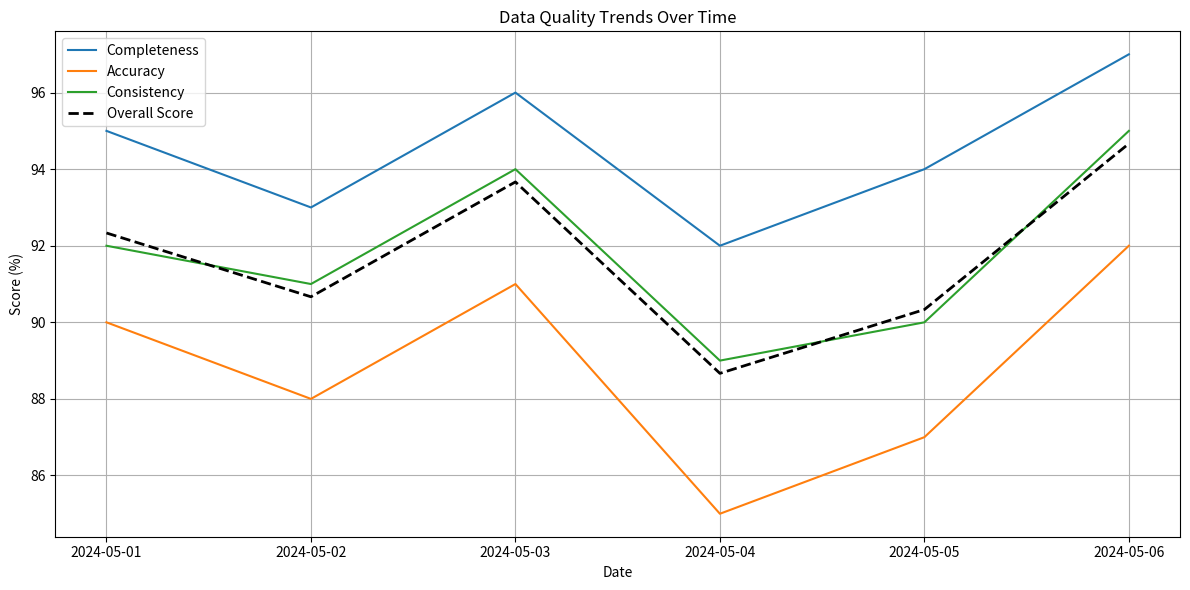

Python code for this plot:
# Step 1: Import necessary libraries
import pandas as pd
import numpy as np
import matplotlib.pyplot as plt

# Step 2: Simulate or load time-series data (simulate different days of data collection)
data_quality_records = [
    {'date': '2024-05-01', 'completeness': 95, 'accuracy': 90, 'consistency': 92},
    {'date': '2024-05-02', 'completeness': 93, 'accuracy': 88, 'consistency': 91},
    {'date': '2024-05-03', 'completeness': 96, 'accuracy': 91, 'consistency': 94},
    {'date': '2024-05-04', 'completeness': 92, 'accuracy': 85, 'consistency': 89},
    {'date': '2024-05-05', 'completeness': 94, 'accuracy': 87, 'consistency': 90},
    {'date': '2024-05-06', 'completeness': 97, 'accuracy': 92, 'consistency': 95}
]

# Step 3: Create DataFrame
df_trend = pd.DataFrame(data_quality_records)
df_trend['date'] = pd.to_datetime(df_trend['date'])

# Step 4: Calculate overall quality score
df_trend['overall_score'] = df_trend[['completeness', 'accuracy', 'consistency']].mean(axis=1)

# Step 5: Plot the trends over time
plt.figure(figsize=(12, 6))
plt.plot(df_trend['date'], df_trend['completeness'], label='Completeness')
plt.plot(df_trend['date'], df_trend['accuracy'], label='Accuracy')
plt.plot(df_trend['date'], df_trend['consistency'], label='Consistency')
plt.plot(df_trend['date'], df_trend['overall_score'], label='Overall Score', linestyle='--', linewidth=2, color='black')

plt.title('Data Quality Trends Over Time')
plt.xlabel('Date')
plt.ylabel('Score (%)')
plt.legend()
plt.grid(True)
plt.tight_layout()
plt.show()

# Step 6: Display the DataFrame
print("Data Quality Scores Over Time:")
print(df_trend)